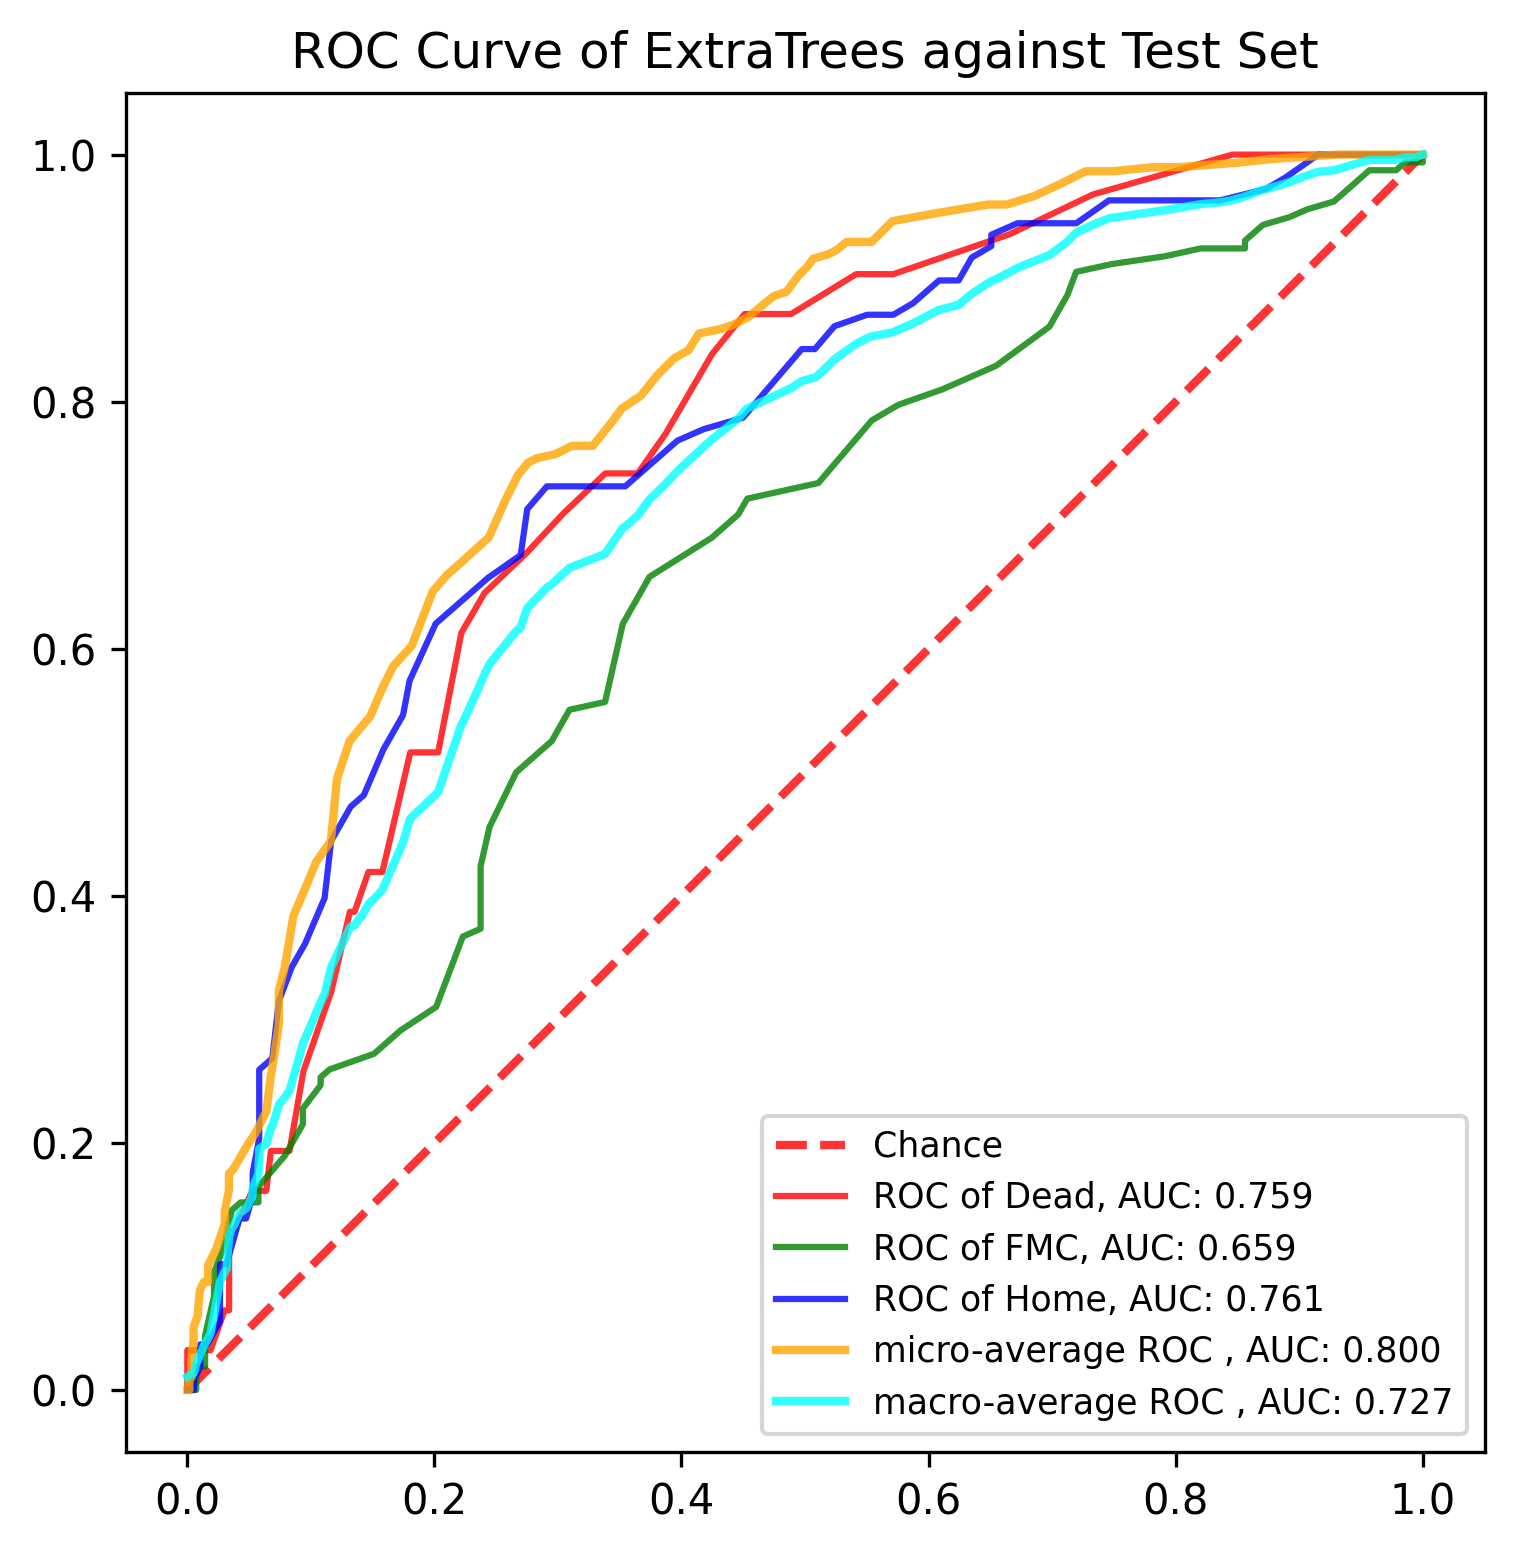

The file beside this chart, header and first rows:
, y_true, y_proba_0, y_proba_1, y_proba_2, fpr_0, fpr_1, fpr_2, tpr_0, tpr_1, tpr_2, threshold_0, threshold_1, threshold_2, fpr_micro, tpr_micro, fpr_macro, tpr_macro
0, 1, 0.23, 0.62, 0.15, 0.0, 0.0, 0.0, 0.0, 0.0, 0.0, 1.67, 1.88, 1.76, 0.0, 0.0, 0.0, 0.01075
1, 0, 0.15, 0.75, 0.1, 0.0, 0.007194, 0.005291, 0.03226, 0.0, 0.0, 0.67, 0.88, 0.76, 0.001684, 0.0, 0.005291, 0.01384
2, 0, 0.08, 0.43, 0.49, 0.0188, 0.007194, 0.005291, 0.03226, 0.006329, 0.009259, 0.42, 0.85, 0.75, 0.001684, 0.003367, 0.007194, 0.02128
3, 0, 0.24, 0.65, 0.11, 0.03008, 0.007194, 0.01058, 0.06452, 0.01899, 0.01852, 0.38, 0.84, 0.74, 0.001684, 0.0101, 0.01058, 0.02943
4, 0, 0.09, 0.48, 0.43, 0.03383, 0.01439, 0.01058, 0.06452, 0.01899, 0.03704, 0.37, 0.83, 0.72, 0.003367, 0.0101, 0.01439, 0.03787
5, 1, 0.03, 0.64, 0.33, 0.03383, 0.01439, 0.01587, 0.129, 0.03165, 0.03704, 0.34, 0.81, 0.71, 0.003367, 0.01684, 0.01587, 0.04004
6, 1, 0.02, 0.5, 0.48, 0.03759, 0.01439, 0.02646, 0.129, 0.0443, 0.05556, 0.31, 0.8, 0.7, 0.003367, 0.02357, 0.0188, 0.04604
7, 1, 0.04, 0.46, 0.5, 0.05263, 0.02158, 0.02646, 0.1613, 0.07595, 0.06481, 0.3, 0.79, 0.69, 0.005051, 0.0404, 0.02158, 0.06073
8, 1, 0.13, 0.78, 0.09, 0.06391, 0.02158, 0.02646, 0.1613, 0.09494, 0.1019, 0.28, 0.78, 0.67, 0.005051, 0.05051, 0.02646, 0.08794
9, 1, 0.05, 0.71, 0.24, 0.06767, 0.02878, 0.03175, 0.1935, 0.1139, 0.1019, 0.27, 0.76, 0.66, 0.008418, 0.06061, 0.02878, 0.09219
10, 1, 0.02, 0.4, 0.58, 0.08271, 0.03597, 0.04233, 0.1935, 0.1456, 0.1389, 0.26, 0.75, 0.65, 0.0101, 0.08081, 0.03008, 0.09533
11, 1, 0.0, 0.46, 0.54, 0.09398, 0.04317, 0.04762, 0.2581, 0.1519, 0.1389, 0.25, 0.74, 0.64, 0.01347, 0.08754, 0.03175, 0.09778
12, 1, 0.15, 0.8, 0.05, 0.1165, 0.05755, 0.05291, 0.3226, 0.1519, 0.1574, 0.23, 0.73, 0.63, 0.01684, 0.08754, 0.03383, 0.1248
13, 1, 0.09, 0.55, 0.36, 0.1316, 0.05755, 0.05291, 0.3871, 0.1646, 0.1759, 0.22, 0.72, 0.62, 0.01684, 0.101, 0.03597, 0.1304
14, 1, 0.01, 0.43, 0.56, 0.1353, 0.07914, 0.0582, 0.3871, 0.1899, 0.2037, 0.21, 0.71, 0.61, 0.02357, 0.1145, 0.03759, 0.1328
15, 1, 0.19, 0.79, 0.02, 0.1466, 0.09353, 0.0582, 0.4194, 0.2152, 0.2593, 0.2, 0.7, 0.6, 0.0303, 0.1347, 0.04233, 0.1431
16, 2, 0.12, 0.46, 0.42, 0.1579, 0.09353, 0.06878, 0.4194, 0.2278, 0.2685, 0.19, 0.69, 0.58, 0.0303, 0.1448, 0.04317, 0.1439
17, 0, 0.01, 0.54, 0.45, 0.1654, 0.1079, 0.07407, 0.4516, 0.2468, 0.3148, 0.18, 0.68, 0.57, 0.03367, 0.1616, 0.04762, 0.1471
18, 2, 0.02, 0.35, 0.63, 0.1805, 0.1079, 0.08466, 0.5161, 0.2532, 0.3426, 0.17, 0.67, 0.56, 0.03367, 0.1751, 0.05263, 0.1565
19, 1, 0.05, 0.62, 0.33, 0.203, 0.1151, 0.09524, 0.5161, 0.2595, 0.3611, 0.16, 0.66, 0.55, 0.03704, 0.1785, 0.05291, 0.163
20, 1, 0.03, 0.7, 0.27, 0.2218, 0.1511, 0.1111, 0.6129, 0.2722, 0.3981, 0.15, 0.65, 0.54, 0.04882, 0.1987, 0.05755, 0.1754
21, 2, 0.25, 0.5, 0.25, 0.2406, 0.1727, 0.1164, 0.6452, 0.2911, 0.4444, 0.14, 0.64, 0.53, 0.05556, 0.2088, 0.0582, 0.1953
22, 0, 0.14, 0.71, 0.15, 0.2744, 0.2014, 0.1323, 0.6774, 0.3101, 0.4722, 0.13, 0.63, 0.52, 0.06397, 0.2256, 0.06391, 0.1992
23, 1, 0.08, 0.7, 0.22, 0.3045, 0.2158, 0.1429, 0.7097, 0.3481, 0.4815, 0.12, 0.62, 0.51, 0.06734, 0.2525, 0.06767, 0.2125
24, 1, 0.02, 0.33, 0.65, 0.3383, 0.223, 0.1587, 0.7419, 0.3671, 0.5185, 0.11, 0.61, 0.5, 0.07071, 0.2727, 0.06878, 0.2133
25, 1, 0.1, 0.63, 0.27, 0.3647, 0.2374, 0.1746, 0.7419, 0.3734, 0.5463, 0.1, 0.6, 0.49, 0.07407, 0.2963, 0.07407, 0.2308
26, 2, 0.0, 0.57, 0.43, 0.3872, 0.2374, 0.1799, 0.7742, 0.4241, 0.5741, 0.09, 0.59, 0.48, 0.07407, 0.3232, 0.07914, 0.2372
27, 1, 0.05, 0.59, 0.36, 0.4248, 0.2446, 0.2011, 0.8387, 0.4557, 0.6204, 0.08, 0.58, 0.47, 0.07912, 0.3434, 0.08271, 0.2424
28, 1, 0.24, 0.53, 0.23, 0.4511, 0.2662, 0.2434, 0.871, 0.5, 0.6574, 0.07, 0.57, 0.45, 0.08586, 0.3838, 0.08466, 0.249
29, 1, 0.03, 0.48, 0.49, 0.4887, 0.295, 0.2698, 0.871, 0.5253, 0.6759, 0.06, 0.56, 0.44, 0.09596, 0.4074, 0.09353, 0.2805
30, 1, 0.31, 0.56, 0.13, 0.5414, 0.3094, 0.2751, 0.9032, 0.5506, 0.713, 0.05, 0.55, 0.43, 0.1044, 0.4276, 0.09398, 0.2818
31, 1, 0.09, 0.84, 0.07, 0.5714, 0.3381, 0.291, 0.9032, 0.557, 0.7315, 0.04, 0.54, 0.42, 0.1162, 0.4444, 0.09524, 0.2843
32, 1, 0.03, 0.53, 0.44, 0.6654, 0.3525, 0.3122, 0.9355, 0.6203, 0.7315, 0.03, 0.53, 0.41, 0.1212, 0.4949, 0.1079, 0.3139
33, 1, 0.12, 0.54, 0.34, 0.7331, 0.3741, 0.328, 0.9677, 0.6582, 0.7315, 0.02, 0.52, 0.39, 0.1313, 0.5253, 0.1111, 0.3204
34, 0, 0.22, 0.44, 0.34, 0.8459, 0.4245, 0.3333, 1.0, 0.6899, 0.7315, 0.01, 0.51, 0.38, 0.1481, 0.5455, 0.1151, 0.337
35, 0, 0.15, 0.48, 0.37, 1.0, 0.446, 0.3545, 1.0, 0.7089, 0.7315, 0.0, 0.5, 0.37, 0.1582, 0.569, 0.1164, 0.3422
36, 1, 0.02, 0.52, 0.46, , 0.4532, 0.3968, , 0.7215, 0.7685, , 0.49, 0.36, 0.1667, 0.5859, 0.1165, 0.3424
37, 1, 0.12, 0.72, 0.16, , 0.5108, 0.418, , 0.7342, 0.7778, , 0.48, 0.35, 0.1818, 0.6027, 0.1316, 0.3745
38, 2, 0.03, 0.51, 0.46, , 0.554, 0.4497, , 0.7848, 0.787, , 0.47, 0.34, 0.1987, 0.6465, 0.1323, 0.375
39, 1, 0.16, 0.81, 0.03, , 0.5755, 0.4815, , 0.7975, 0.8241, , 0.46, 0.33, 0.2104, 0.6599, 0.1353, 0.3762
40, 1, 0.17, 0.55, 0.28, , 0.6115, 0.4974, , 0.8101, 0.8426, , 0.45, 0.32, 0.2256, 0.6734, 0.1429, 0.3864
41, 0, 0.12, 0.6, 0.28, , 0.6547, 0.5079, , 0.8291, 0.8426, , 0.44, 0.3, 0.2441, 0.6902, 0.1466, 0.3934
42, 2, 0.0, 0.25, 0.75, , 0.6978, 0.5238, , 0.8608, 0.8611, , 0.43, 0.29, 0.2576, 0.7205, 0.1511, 0.3974
43, 0, 0.17, 0.65, 0.18, , 0.7122, 0.5503, , 0.8861, 0.8704, , 0.42, 0.28, 0.2677, 0.7407, 0.1579, 0.4047
44, 2, 0.0, 0.64, 0.36, , 0.7194, 0.5714, , 0.9051, 0.8704, , 0.41, 0.27, 0.2761, 0.7508, 0.1587, 0.4068
45, 2, 0.03, 0.37, 0.6, , 0.7482, 0.5873, , 0.9114, 0.8796, , 0.4, 0.26, 0.2828, 0.7542, 0.1654, 0.4222
46, 1, 0.15, 0.57, 0.28, , 0.7914, 0.6085, , 0.9177, 0.8981, , 0.39, 0.24, 0.298, 0.7576, 0.1727, 0.4389
47, 2, 0.0, 0.71, 0.29, , 0.8201, 0.6243, , 0.9241, 0.8981, , 0.38, 0.23, 0.3114, 0.7643, 0.1746, 0.4433
48, 1, 0.03, 0.78, 0.19, , 0.8561, 0.6349, , 0.9241, 0.9167, , 0.37, 0.22, 0.3283, 0.7643, 0.1799, 0.4612
49, 2, 0.02, 0.65, 0.33, , 0.8561, 0.6508, , 0.9304, 0.9259, , 0.36, 0.21, 0.3418, 0.7811, 0.1805, 0.4626
50, 1, 0.05, 0.53, 0.42, , 0.8705, 0.6508, , 0.943, 0.9352, , 0.35, 0.2, 0.3519, 0.7946, 0.2011, 0.4821
51, 2, 0.0, 0.51, 0.49, , 0.8921, 0.672, , 0.9494, 0.9444, , 0.34, 0.19, 0.367, 0.8047, 0.2014, 0.4823
52, 2, 0.0, 0.4, 0.6, , 0.9065, 0.6825, , 0.9557, 0.9444, , 0.33, 0.18, 0.3805, 0.8215, 0.203, 0.4842
53, 2, 0.0, 0.57, 0.43, , 0.9281, 0.6878, , 0.962, 0.9444, , 0.32, 0.17, 0.3906, 0.8316, 0.2158, 0.5212
54, 2, 0.27, 0.53, 0.2, , 0.9424, 0.7196, , 0.9747, 0.9444, , 0.3, 0.16, 0.3939, 0.835, 0.2218, 0.5384
55, 1, 0.0, 0.79, 0.21, , 0.9568, 0.746, , 0.9873, 0.963, , 0.29, 0.15, 0.4057, 0.8418, 0.223, 0.5406
56, 2, 0.06, 0.51, 0.43, , 0.9712, 0.7778, , 0.9873, 0.963, , 0.28, 0.14, 0.4141, 0.8552, 0.2374, 0.572
57, 0, 0.17, 0.53, 0.3, , 0.9784, 0.7884, , 0.9873, 0.963, , 0.27, 0.13, 0.431, 0.8586, 0.2406, 0.5794
58, 1, 0.1, 0.85, 0.05, , 0.9856, 0.8095, , 0.9937, 0.963, , 0.26, 0.12, 0.4411, 0.862, 0.2434, 0.5852
59, 1, 0.0, 0.53, 0.47, , 1.0, 0.8254, , 0.9937, 0.963, , 0.25, 0.11, 0.4545, 0.8687, 0.2446, 0.5876
... 831 more rows
